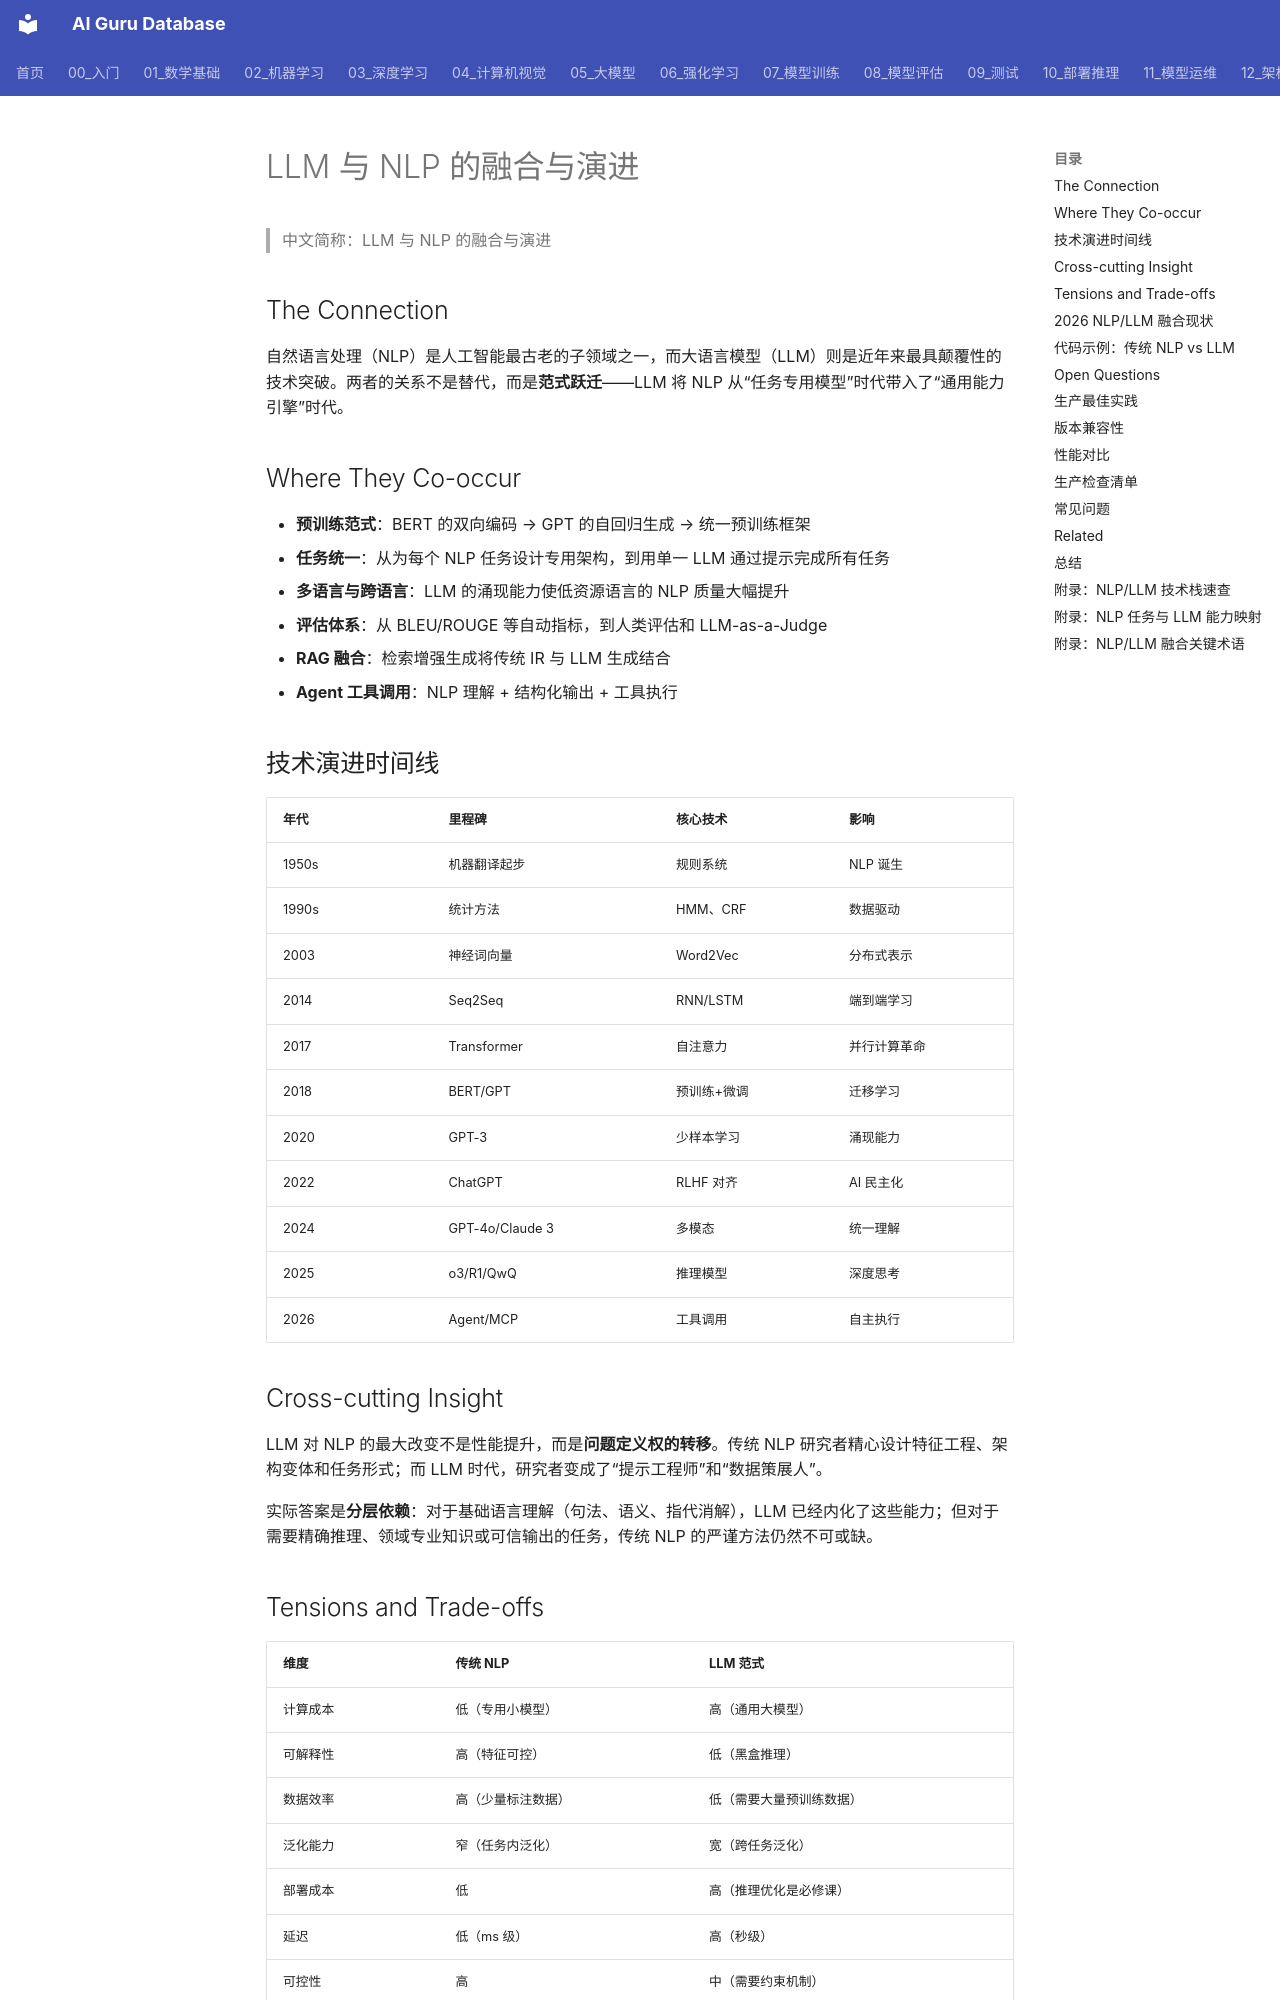

repository: ai-guru-global/ai-guru-database · page: 05_大模型/01_LLM基础/06_LLM_NLP_融合/index.html · generator: mkdocs

---
title: LLM 与 NLP 的融合与演进
category: -synthesis
tags: [synthesis, llm, nlp, transformer, gpt, bert]
summary: 从传统 NLP 到现代大语言模型的技术演进脉络，以及 LLM 如何重新定义自然语言处理的任务范式。
created: 2026-06-12
updated: 2026-07-10
lifecycle: reviewed
tier: core
aliases:
  - "Llm Nlp"
  - "llm nlp"
sources: []

name_zh: "LLM 与 NLP 的融合与演进"
---
# LLM 与 NLP 的融合与演进

> 中文简称：LLM 与 NLP 的融合与演进

## The Connection

自然语言处理（NLP）是人工智能最古老的子领域之一，而大语言模型（LLM）则是近年来最具颠覆性的技术突破。两者的关系不是替代，而是**范式跃迁**——LLM 将 NLP 从“任务专用模型”时代带入了“通用能力引擎”时代。

## Where They Co-occur

- **预训练范式**：BERT 的双向编码 → GPT 的自回归生成 → 统一预训练框架
- **任务统一**：从为每个 NLP 任务设计专用架构，到用单一 LLM 通过提示完成所有任务
- **多语言与跨语言**：LLM 的涌现能力使低资源语言的 NLP 质量大幅提升
- **评估体系**：从 BLEU/ROUGE 等自动指标，到人类评估和 LLM-as-a-Judge
- **RAG 融合**：检索增强生成将传统 IR 与 LLM 生成结合
- **Agent 工具调用**：NLP 理解 + 结构化输出 + 工具执行

## 技术演进时间线

| 年代 | 里程碑 | 核心技术 | 影响 |
|------|------|------|------|
| 1950s | 机器翻译起步 | 规则系统 | NLP 诞生 |
| 1990s | 统计方法 | HMM、CRF | 数据驱动 |
| 2003 | 神经词向量 | Word2Vec | 分布式表示 |
| 2014 | Seq2Seq | RNN/LSTM | 端到端学习 |
| 2017 | Transformer | 自注意力 | 并行计算革命 |
| 2018 | BERT/GPT | 预训练+微调 | 迁移学习 |
| 2020 | GPT-3 | 少样本学习 | 涌现能力 |
| 2022 | ChatGPT | RLHF 对齐 | AI 民主化 |
| 2024 | GPT-4o/Claude 3 | 多模态 | 统一理解 |
| 2025 | o3/R1/QwQ | 推理模型 | 深度思考 |
| 2026 | Agent/MCP | 工具调用 | 自主执行 |

## Cross-cutting Insight

LLM 对 NLP 的最大改变不是性能提升，而是**问题定义权的转移**。传统 NLP 研究者精心设计特征工程、架构变体和任务形式；而 LLM 时代，研究者变成了“提示工程师”和“数据策展人”。

实际答案是**分层依赖**：对于基础语言理解（句法、语义、指代消解），LLM 已经内化了这些能力；但对于需要精确推理、领域专业知识或可信输出的任务，传统 NLP 的严谨方法仍然不可或缺。
